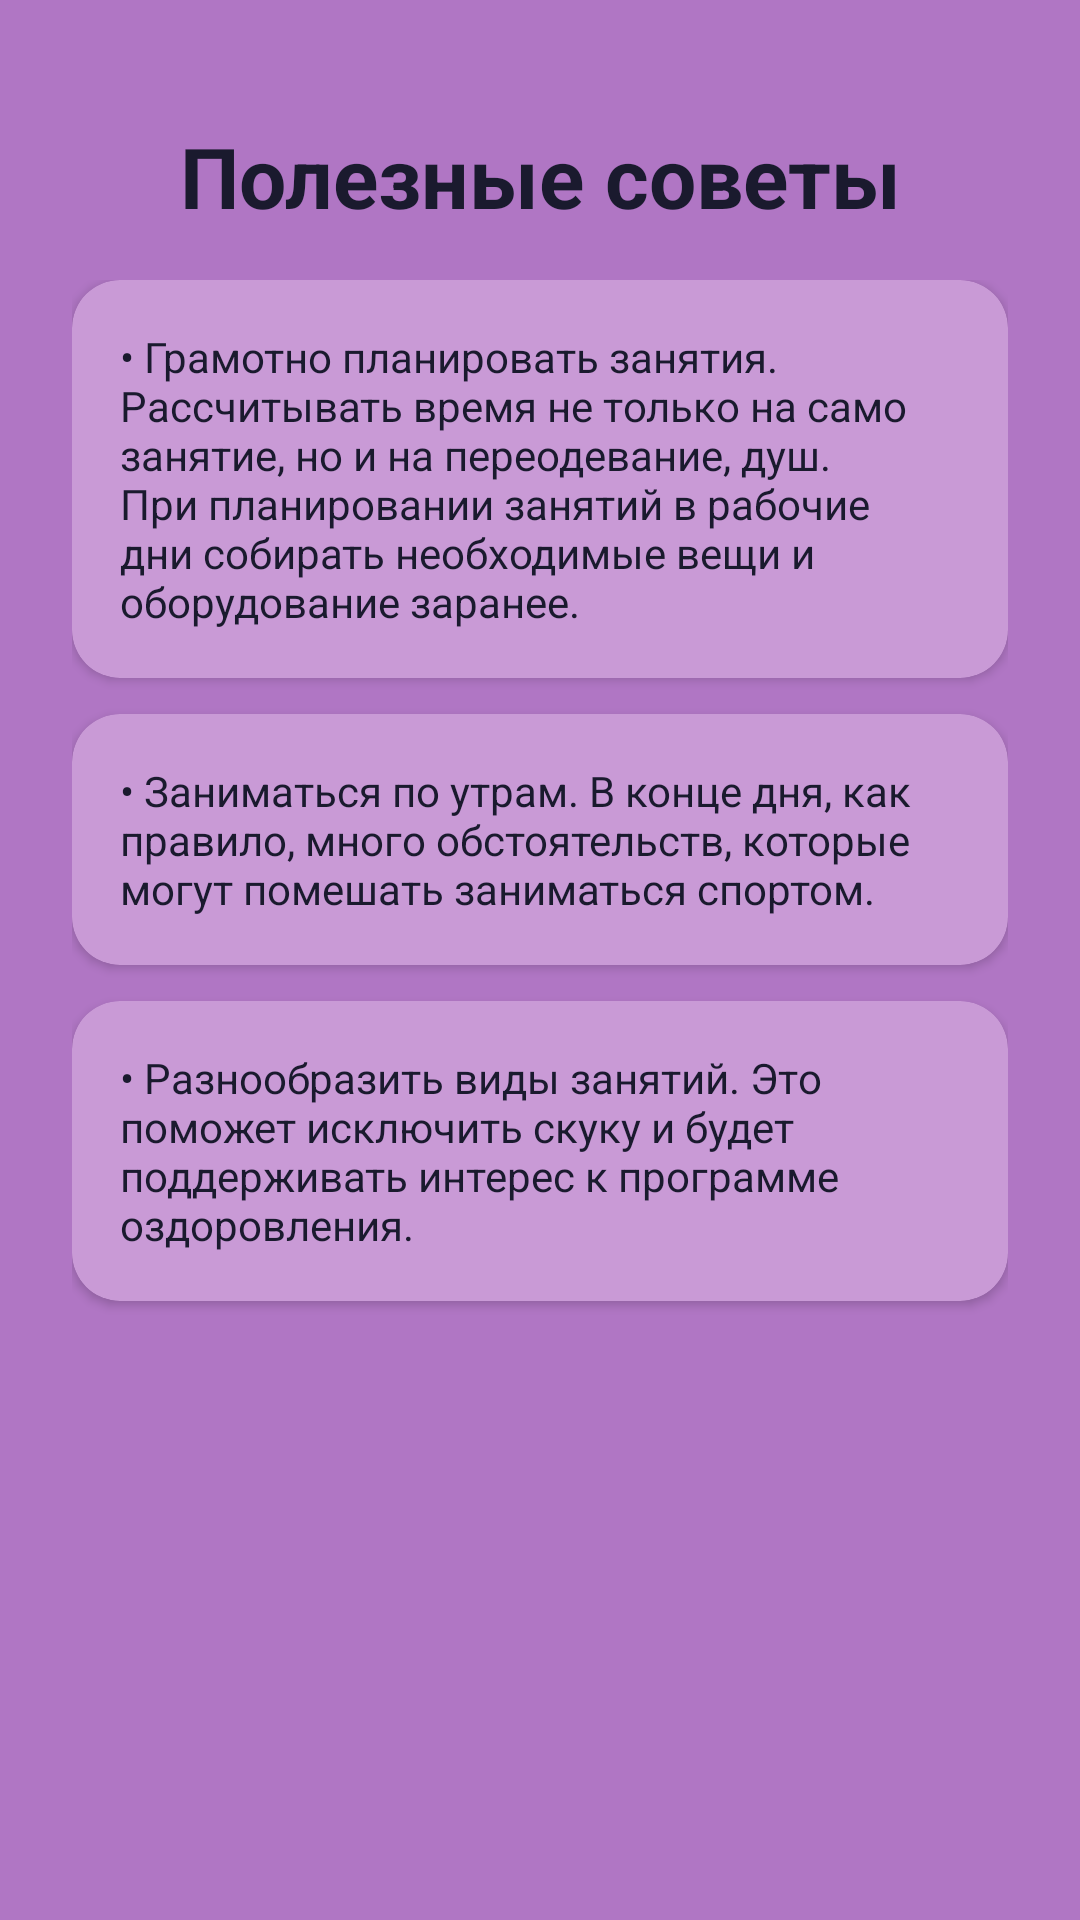

Layout XML and referenced resources for this Android screen:
<!-- AndroidManifest.xml: application theme Theme.RussianCalendar -->
<!-- res/layout/activity_tips.xml -->
<?xml version="1.0" encoding="utf-8"?>
<androidx.constraintlayout.widget.ConstraintLayout
    xmlns:android="http://schemas.android.com/apk/res/android"
    xmlns:app="http://schemas.android.com/apk/res-auto"
    android:layout_width="match_parent"
    android:layout_height="match_parent"
    android:background="@color/settings_bg">

    <TextView
        android:id="@+id/tvTitle"
        android:layout_width="wrap_content"
        android:layout_height="wrap_content"
        android:text="@string/tips_title"
        android:textSize="28sp"
        android:textStyle="bold"
        android:textColor="@color/text_primary"
        android:layout_marginTop="40dp"
        app:layout_constraintTop_toTopOf="parent"
        app:layout_constraintStart_toStartOf="parent"
        app:layout_constraintEnd_toEndOf="parent" />

    <ScrollView
        android:layout_width="0dp"
        android:layout_height="0dp"
        android:layout_marginTop="16dp"
        android:layout_marginBottom="64dp"
        android:layout_marginHorizontal="24dp"
        app:layout_constraintTop_toBottomOf="@id/tvTitle"
        app:layout_constraintBottom_toBottomOf="parent"
        app:layout_constraintStart_toStartOf="parent"
        app:layout_constraintEnd_toEndOf="parent">

        <LinearLayout
            android:layout_width="match_parent"
            android:layout_height="wrap_content"
            android:orientation="vertical">

            <androidx.cardview.widget.CardView
                android:layout_width="match_parent"
                android:layout_height="wrap_content"
                android:layout_marginBottom="12dp"
                app:cardCornerRadius="16dp"
                app:cardBackgroundColor="@color/settings_card">
                <TextView
                    android:layout_width="match_parent"
                    android:layout_height="wrap_content"
                    android:padding="16dp"
                    android:text="• Грамотно планировать занятия. Рассчитывать время не только на само занятие, но и на переодевание, душ. При планировании занятий в рабочие дни собирать необходимые вещи и оборудование заранее."
                    android:textSize="14sp"
                    android:textColor="@color/text_primary" />
            </androidx.cardview.widget.CardView>

            <androidx.cardview.widget.CardView
                android:layout_width="match_parent"
                android:layout_height="wrap_content"
                android:layout_marginBottom="12dp"
                app:cardCornerRadius="16dp"
                app:cardBackgroundColor="@color/settings_card">
                <TextView
                    android:layout_width="match_parent"
                    android:layout_height="wrap_content"
                    android:padding="16dp"
                    android:text="• Заниматься по утрам. В конце дня, как правило, много обстоятельств, которые могут помешать заниматься спортом."
                    android:textSize="14sp"
                    android:textColor="@color/text_primary" />
            </androidx.cardview.widget.CardView>

            <androidx.cardview.widget.CardView
                android:layout_width="match_parent"
                android:layout_height="wrap_content"
                android:layout_marginBottom="12dp"
                app:cardCornerRadius="16dp"
                app:cardBackgroundColor="@color/settings_card">
                <TextView
                    android:layout_width="match_parent"
                    android:layout_height="wrap_content"
                    android:padding="16dp"
                    android:text="• Разнообразить виды занятий. Это поможет исключить скуку и будет поддерживать интерес к программе оздоровления."
                    android:textSize="14sp"
                    android:textColor="@color/text_primary" />
            </androidx.cardview.widget.CardView>

        </LinearLayout>
    </ScrollView>

    <ImageView
        android:id="@+id/btnHome"
        android:layout_width="36dp"
        android:layout_height="36dp"
        android:src="@drawable/ic_home"
        android:contentDescription="Главная"
        app:layout_constraintBottom_toBottomOf="parent"
        app:layout_constraintStart_toStartOf="parent"
        android:layout_marginBottom="24dp"
        android:layout_marginStart="24dp" />

</androidx.constraintlayout.widget.ConstraintLayout>
<!-- resources referenced by this layout -->
<resources>
  <color name="settings_bg">#B076C4</color>
  <color name="settings_card">#C99AD6</color>
  <color name="text_primary">#1A1A2E</color>
  <string name="tips_title">Полезные советы</string>
  <style name="Theme.RussianCalendar" parent="Theme.MaterialComponents.DayNight.NoActionBar">
          <item name="colorPrimary">@color/accent_purple</item>
          <item name="colorPrimaryVariant">@color/bg_start</item>
          <item name="colorOnPrimary">@color/text_secondary</item>
          <item name="colorSurface">@color/card_bg</item>
          <item name="android:windowBackground">@color/bg_end</item>
          <item name="android:statusBarColor">@android:color/transparent</item>
          <item name="android:windowLightStatusBar">true</item>
      </style>
  <color name="accent_purple">#9B72CF</color>
  <color name="bg_start">#A78BC4</color>
  <color name="text_secondary">#FFFFFF</color>
  <color name="card_bg">#D4B8E0</color>
  <color name="bg_end">#4EC9A0</color>
</resources>
